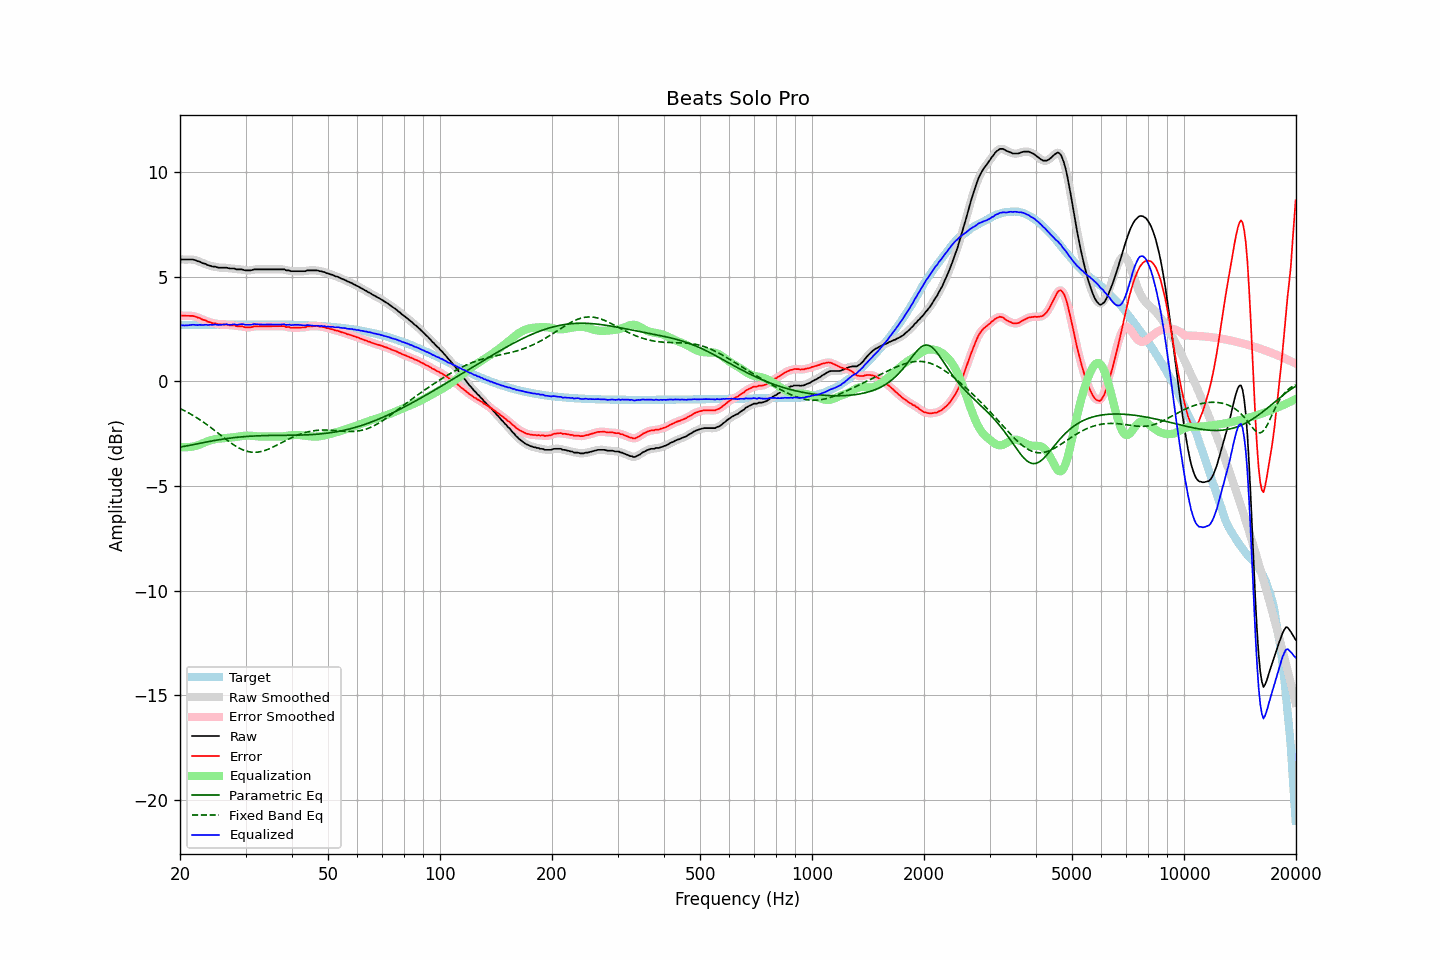

The data file committed next to this chart (first rows):
frequency, raw, error, smoothed, error_smoothed, equalization, parametric_eq, fixed_band_eq, equalized_raw, equalized_smoothed, target
20.00, 5.86, 3.17, 5.85, 3.16, -3.14, -3.14, -1.30, 2.71, 2.71, 2.69
20.20, 5.83, 3.14, 5.84, 3.15, -3.15, -3.13, -1.34, 2.68, 2.69, 2.69
20.40, 5.83, 3.14, 5.83, 3.14, -3.15, -3.12, -1.37, 2.67, 2.68, 2.69
20.61, 5.83, 3.14, 5.82, 3.13, -3.15, -3.10, -1.41, 2.67, 2.67, 2.69
20.81, 5.83, 3.14, 5.83, 3.14, -3.15, -3.09, -1.45, 2.68, 2.68, 2.69
21.02, 5.83, 3.13, 5.83, 3.13, -3.14, -3.07, -1.49, 2.68, 2.68, 2.69
21.23, 5.83, 3.13, 5.83, 3.14, -3.14, -3.06, -1.54, 2.69, 2.69, 2.69
21.44, 5.83, 3.13, 5.83, 3.13, -3.13, -3.04, -1.58, 2.70, 2.70, 2.69
21.66, 5.83, 3.13, 5.82, 3.13, -3.12, -3.03, -1.62, 2.71, 2.71, 2.69
21.87, 5.81, 3.11, 5.80, 3.11, -3.10, -3.01, -1.67, 2.70, 2.70, 2.70
22.09, 5.78, 3.09, 5.78, 3.09, -3.08, -3.00, -1.72, 2.70, 2.70, 2.70
22.31, 5.75, 3.05, 5.76, 3.06, -3.06, -2.98, -1.77, 2.69, 2.70, 2.70
22.54, 5.74, 3.04, 5.73, 3.03, -3.03, -2.97, -1.82, 2.71, 2.70, 2.70
22.76, 5.70, 3.00, 5.69, 2.99, -3.00, -2.95, -1.87, 2.70, 2.70, 2.70
22.99, 5.66, 2.95, 5.67, 2.97, -2.96, -2.93, -1.92, 2.69, 2.70, 2.70
23.22, 5.64, 2.93, 5.63, 2.93, -2.93, -2.92, -1.97, 2.70, 2.70, 2.70
23.45, 5.62, 2.91, 5.60, 2.90, -2.90, -2.90, -2.03, 2.71, 2.70, 2.70
23.69, 5.57, 2.86, 5.58, 2.87, -2.87, -2.89, -2.08, 2.69, 2.70, 2.70
23.92, 5.55, 2.84, 5.55, 2.84, -2.84, -2.88, -2.14, 2.70, 2.70, 2.70
24.16, 5.53, 2.82, 5.52, 2.81, -2.82, -2.86, -2.20, 2.71, 2.70, 2.71
24.40, 5.50, 2.79, 5.50, 2.80, -2.80, -2.85, -2.26, 2.70, 2.71, 2.71
24.65, 5.49, 2.78, 5.49, 2.78, -2.78, -2.83, -2.31, 2.71, 2.71, 2.71
24.89, 5.48, 2.78, 5.47, 2.76, -2.76, -2.82, -2.37, 2.72, 2.71, 2.71
25.14, 5.46, 2.75, 5.46, 2.75, -2.75, -2.81, -2.43, 2.71, 2.71, 2.71
25.39, 5.44, 2.72, 5.44, 2.73, -2.74, -2.79, -2.49, 2.70, 2.70, 2.71
25.65, 5.44, 2.72, 5.43, 2.72, -2.73, -2.78, -2.55, 2.70, 2.70, 2.71
25.91, 5.44, 2.72, 5.43, 2.72, -2.72, -2.77, -2.61, 2.71, 2.71, 2.71
26.16, 5.44, 2.72, 5.44, 2.72, -2.72, -2.76, -2.67, 2.72, 2.72, 2.71
26.43, 5.44, 2.72, 5.44, 2.72, -2.71, -2.75, -2.73, 2.72, 2.72, 2.71
26.69, 5.44, 2.72, 5.43, 2.71, -2.71, -2.74, -2.79, 2.73, 2.72, 2.71
26.96, 5.42, 2.70, 5.42, 2.70, -2.70, -2.72, -2.85, 2.72, 2.72, 2.72
27.23, 5.40, 2.68, 5.40, 2.69, -2.69, -2.71, -2.91, 2.70, 2.71, 2.72
27.50, 5.40, 2.68, 5.40, 2.68, -2.68, -2.70, -2.96, 2.71, 2.72, 2.72
27.77, 5.40, 2.68, 5.39, 2.67, -2.67, -2.70, -3.01, 2.72, 2.72, 2.72
28.05, 5.40, 2.68, 5.38, 2.66, -2.66, -2.69, -3.06, 2.73, 2.72, 2.72
28.33, 5.36, 2.64, 5.37, 2.65, -2.65, -2.68, -3.11, 2.70, 2.72, 2.72
28.62, 5.36, 2.64, 5.36, 2.64, -2.64, -2.67, -3.16, 2.71, 2.72, 2.72
28.90, 5.36, 2.64, 5.35, 2.63, -2.63, -2.66, -3.20, 2.72, 2.72, 2.72
29.19, 5.36, 2.64, 5.35, 2.63, -2.62, -2.66, -3.24, 2.74, 2.73, 2.72
29.48, 5.35, 2.62, 5.34, 2.62, -2.61, -2.65, -3.27, 2.74, 2.73, 2.72
29.78, 5.32, 2.59, 5.32, 2.60, -2.60, -2.64, -3.30, 2.72, 2.72, 2.72
30.08, 5.31, 2.58, 5.31, 2.59, -2.60, -2.64, -3.33, 2.71, 2.71, 2.72
30.38, 5.31, 2.58, 5.30, 2.58, -2.59, -2.63, -3.35, 2.71, 2.71, 2.72
30.68, 5.31, 2.58, 5.30, 2.58, -2.60, -2.63, -3.37, 2.71, 2.71, 2.72
30.99, 5.31, 2.58, 5.31, 2.59, -2.60, -2.62, -3.38, 2.71, 2.71, 2.72
31.30, 5.33, 2.60, 5.33, 2.61, -2.60, -2.62, -3.39, 2.72, 2.72, 2.72
31.61, 5.36, 2.63, 5.34, 2.62, -2.61, -2.61, -3.39, 2.74, 2.73, 2.72
31.93, 5.36, 2.63, 5.36, 2.63, -2.62, -2.61, -3.39, 2.73, 2.74, 2.72
32.24, 5.36, 2.63, 5.36, 2.64, -2.63, -2.60, -3.39, 2.73, 2.73, 2.72
32.57, 5.36, 2.63, 5.36, 2.63, -2.63, -2.60, -3.38, 2.72, 2.72, 2.72
32.89, 5.36, 2.63, 5.36, 2.63, -2.64, -2.60, -3.36, 2.72, 2.72, 2.72
33.22, 5.36, 2.63, 5.36, 2.63, -2.64, -2.60, -3.34, 2.72, 2.72, 2.72
33.55, 5.36, 2.63, 5.36, 2.63, -2.64, -2.59, -3.32, 2.72, 2.72, 2.72
33.89, 5.36, 2.63, 5.36, 2.63, -2.63, -2.59, -3.30, 2.72, 2.72, 2.72
34.23, 5.36, 2.63, 5.36, 2.63, -2.63, -2.59, -3.27, 2.72, 2.72, 2.72
34.57, 5.36, 2.63, 5.36, 2.63, -2.63, -2.59, -3.24, 2.72, 2.72, 2.72
34.92, 5.36, 2.64, 5.36, 2.64, -2.63, -2.59, -3.21, 2.72, 2.72, 2.72
35.27, 5.36, 2.64, 5.36, 2.64, -2.64, -2.59, -3.17, 2.72, 2.72, 2.72
35.62, 5.36, 2.64, 5.36, 2.64, -2.64, -2.58, -3.14, 2.72, 2.72, 2.72
35.97, 5.36, 2.64, 5.36, 2.64, -2.64, -2.58, -3.10, 2.72, 2.72, 2.72
... 635 more rows
